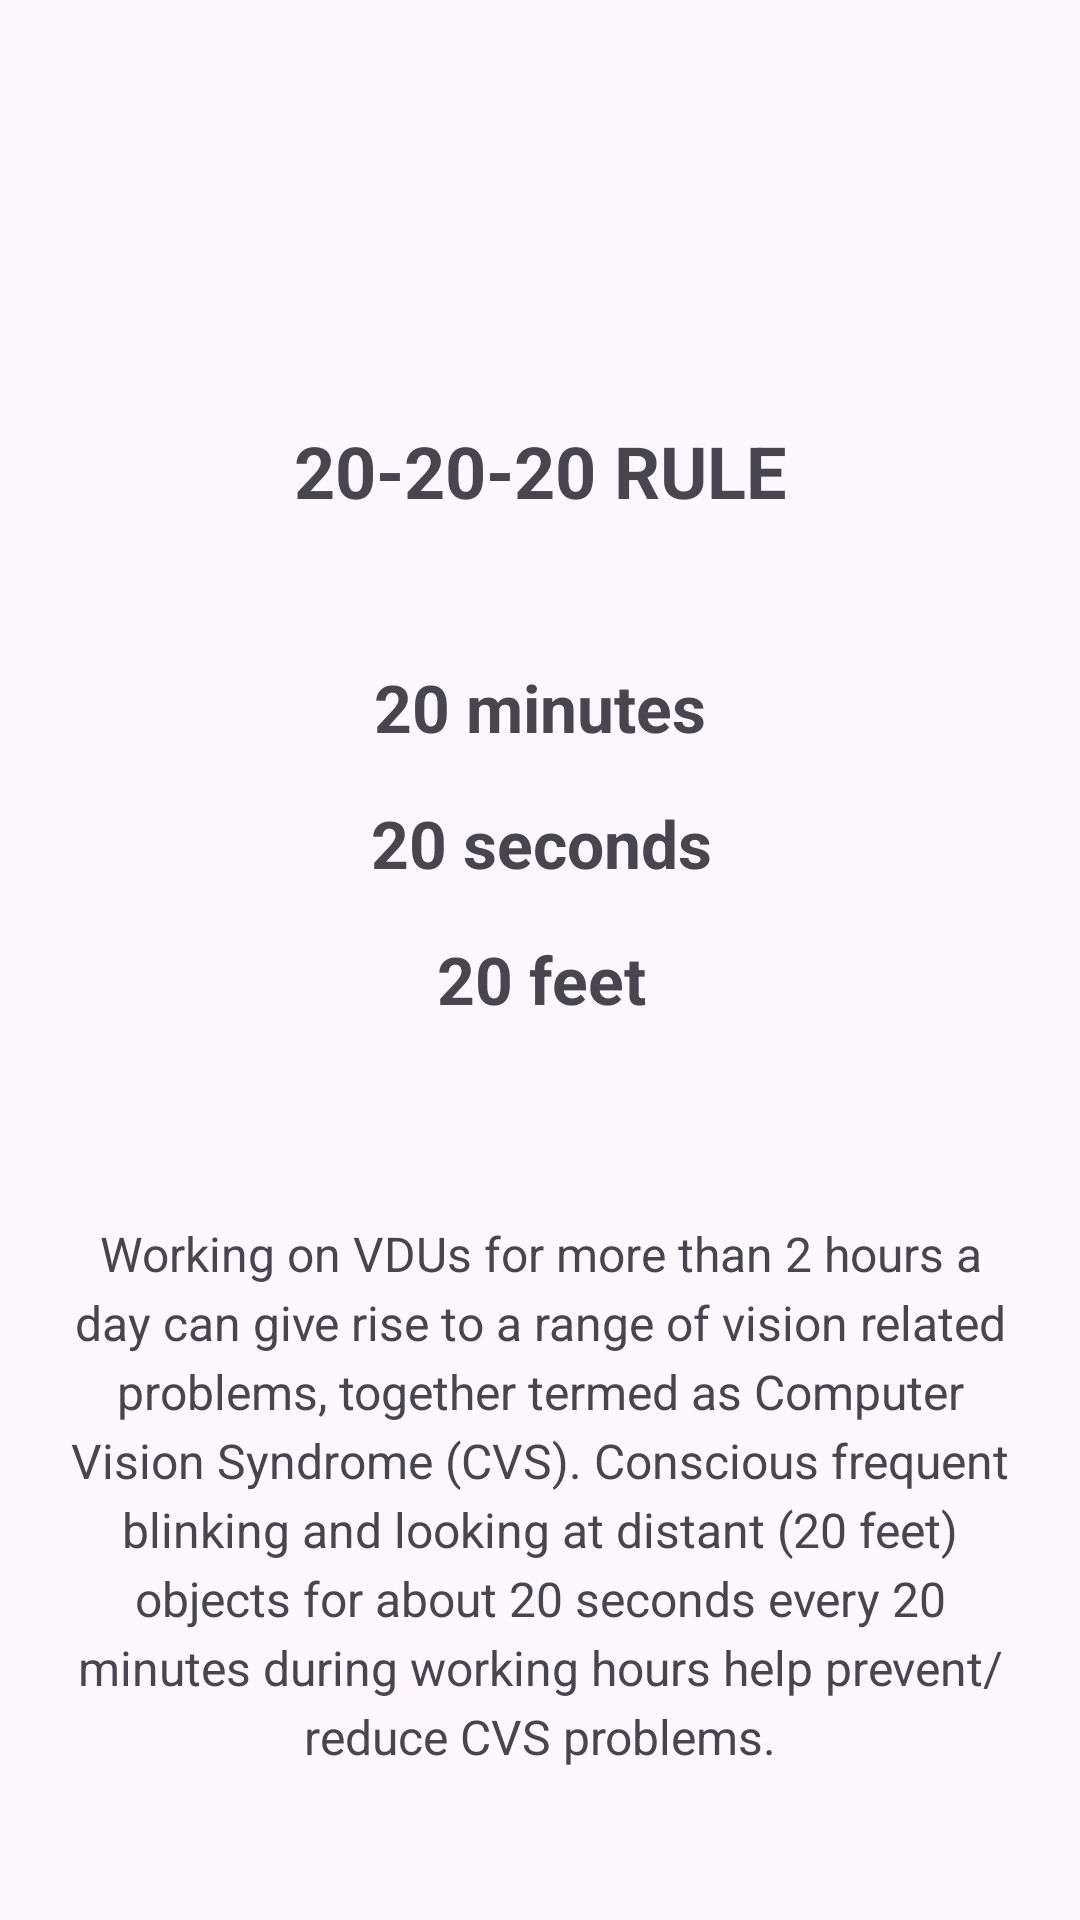

Reconstruct the res/layout file that produces this screen, plus the resources it refers to.
<!-- AndroidManifest.xml: application theme Theme.Ivision -->
<!-- res/layout/fragment_eye__care.xml -->
<?xml version="1.0" encoding="utf-8"?>
<FrameLayout xmlns:android="http://schemas.android.com/apk/res/android"
    xmlns:app="http://schemas.android.com/apk/res-auto"
    xmlns:tools="http://schemas.android.com/tools"
    android:layout_width="match_parent"
    android:layout_height="match_parent"
    android:padding="16dp"
    tools:context=".Eye_Care_Fragment">

    <androidx.constraintlayout.widget.ConstraintLayout
        android:id="@+id/linearLayout2"
        android:layout_width="wrap_content"
        android:layout_height="698dp"
        android:gravity="center_horizontal">

        <ScrollView
            android:layout_width="match_parent"
            android:layout_height="match_parent"
            app:layout_constraintBottom_toBottomOf="parent"
            app:layout_constraintEnd_toEndOf="parent"
            app:layout_constraintHorizontal_bias="0.0"
            app:layout_constraintStart_toStartOf="parent"
            app:layout_constraintTop_toTopOf="parent" >

        </ScrollView>

        <TextView
            android:id="@+id/textView16"
            android:layout_width="wrap_content"
            android:layout_height="wrap_content"
            android:paddingBottom="24dp"
            android:text="20-20-20 RULE"
            android:textSize="24sp"
            android:textStyle="bold"
            app:layout_constraintBottom_toTopOf="@+id/textView17"
            app:layout_constraintEnd_toEndOf="@+id/textView20"
            app:layout_constraintStart_toStartOf="@+id/textView20"
            app:layout_constraintTop_toTopOf="parent"
            app:layout_constraintVertical_chainStyle="packed" />

        <TextView
            android:id="@+id/textView17"
            android:layout_width="wrap_content"
            android:layout_height="wrap_content"
            android:layout_marginStart="1dp"
            android:layout_marginTop="24dp"
            android:paddingBottom="8dp"
            android:text="20 minutes"
            android:textSize="22sp"
            android:textStyle="bold"
            app:layout_constraintBottom_toTopOf="@+id/textView18"
            app:layout_constraintStart_toStartOf="@+id/textView18"
            app:layout_constraintTop_toBottomOf="@+id/textView16" />

        <TextView
            android:id="@+id/textView18"
            android:layout_width="wrap_content"
            android:layout_height="wrap_content"
            android:layout_marginTop="8dp"
            android:layout_marginEnd="25dp"
            android:paddingBottom="8dp"
            android:text="20 seconds"
            android:textSize="22sp"
            android:textStyle="bold"
            app:layout_constraintBottom_toTopOf="@+id/textView19"
            app:layout_constraintEnd_toEndOf="@+id/textView16"
            app:layout_constraintTop_toBottomOf="@+id/textView17" />

        <TextView
            android:id="@+id/textView19"
            android:layout_width="wrap_content"
            android:layout_height="wrap_content"
            android:layout_marginStart="22dp"
            android:layout_marginTop="8dp"
            android:paddingBottom="16dp"
            android:text="20 feet"
            android:textSize="22sp"
            android:textStyle="bold"
            app:layout_constraintBottom_toTopOf="@+id/textView20"
            app:layout_constraintStart_toStartOf="@+id/textView18"
            app:layout_constraintTop_toBottomOf="@+id/textView18" />

        <TextView
            android:id="@+id/textView20"
            android:layout_width="wrap_content"
            android:layout_height="wrap_content"
            android:layout_marginStart="16dp"
            android:layout_marginTop="50dp"
            android:lineSpacingExtra="4dp"
            android:text="Working on VDUs for more than 2 hours a day can give rise to a range of vision related problems, together termed as Computer Vision Syndrome (CVS). Conscious frequent blinking and looking at distant (20 feet) objects for about 20 seconds every 20 minutes during working hours help prevent/reduce CVS problems."
            android:textAlignment="center"
            android:textSize="16sp"
            app:layout_constraintBottom_toBottomOf="parent"
            app:layout_constraintEnd_toEndOf="parent"
            app:layout_constraintHorizontal_bias="1.0"
            app:layout_constraintStart_toStartOf="parent"
            app:layout_constraintTop_toBottomOf="@+id/textView19" />

    </androidx.constraintlayout.widget.ConstraintLayout>

</FrameLayout>
<!-- resources referenced by this layout -->
<resources>
  <style name="Theme.Ivision" parent="Base.Theme.Ivision" />
  <style name="Base.Theme.Ivision" parent="Theme.Material3.DayNight.NoActionBar">
          
          
      </style>
</resources>
